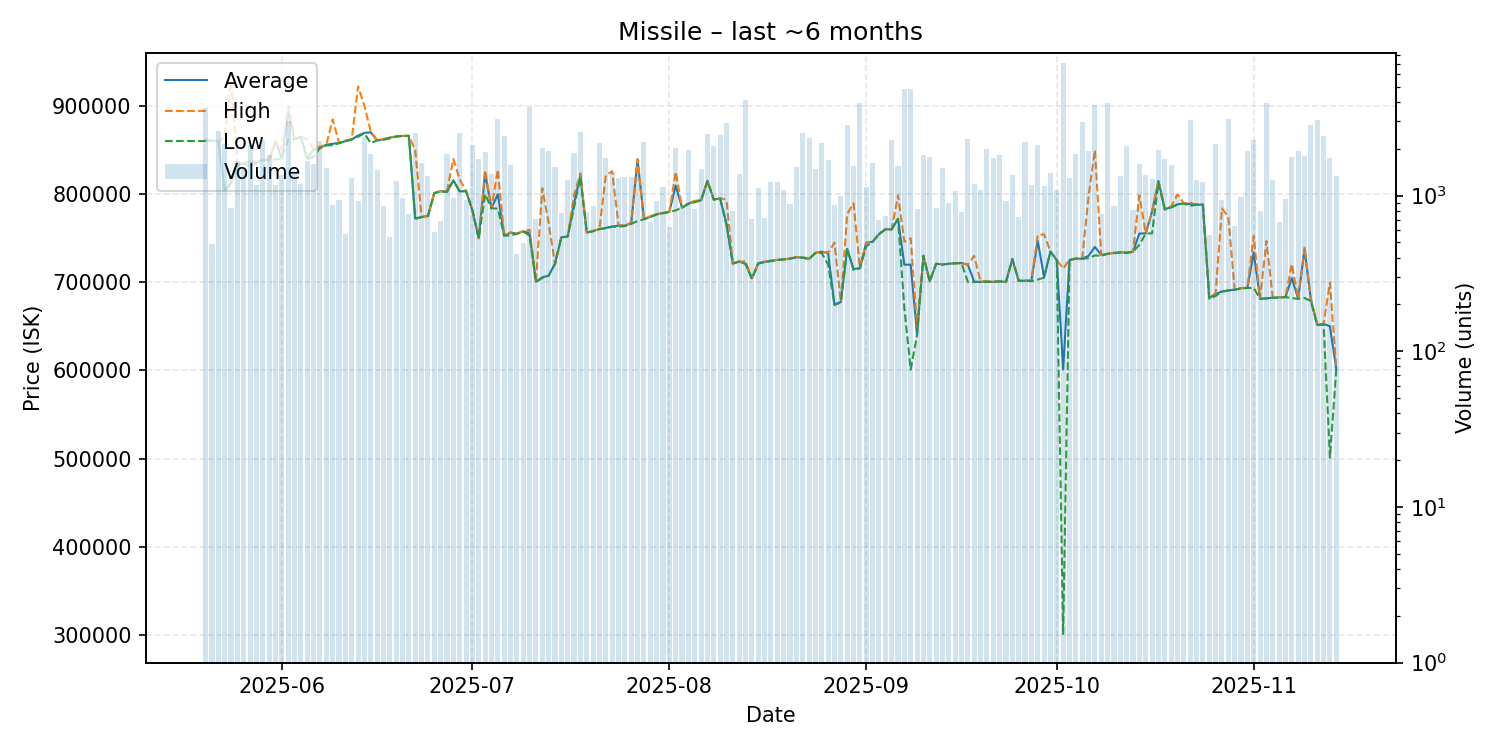

The data file committed next to this chart (first rows):
date, average, highest, lowest, order_count, volume
2025-05-20, 861700, 862000, 860400, 157, 3649
2025-05-21, 860700, 860700, 860700, 132, 490
2025-05-22, 860200, 860600, 859900, 138, 2612
2025-05-23, 804100, 865000, 802200, 158, 2133
2025-05-24, 813000, 928700, 812000, 179, 828
2025-05-25, 833300, 833400, 832500, 161, 1678
2025-05-26, 835200, 835300, 835000, 168, 1483
2025-05-27, 836800, 838000, 831200, 150, 2110
2025-05-28, 835600, 837000, 834800, 135, 1170
2025-05-29, 838900, 839000, 838900, 174, 2287
2025-05-30, 839100, 839200, 839000, 176, 1836
2025-05-31, 860000, 860100, 839300, 222, 1172
2025-06-01, 840400, 850000, 840400, 185, 1348
2025-06-02, 893800, 900000, 862100, 188, 3009
2025-06-03, 862500, 862600, 862500, 192, 1442
2025-06-04, 865000, 865100, 864600, 140, 1184
2025-06-05, 840200, 862400, 839300, 157, 1680
2025-06-06, 850700, 851000, 842600, 178, 1590
2025-06-07, 852400, 853800, 852300, 210, 2249
2025-06-08, 856000, 856100, 855300, 194, 1512
2025-06-09, 857100, 884800, 855500, 164, 871
2025-06-10, 858200, 858400, 857700, 143, 937
2025-06-11, 860100, 861200, 860000, 127, 568
2025-06-12, 862100, 862100, 862100, 147, 1301
2025-06-13, 866500, 922300, 865100, 139, 926
2025-06-14, 869500, 900000, 869000, 162, 2372
2025-06-15, 870100, 871000, 857800, 154, 1854
2025-06-16, 861100, 861200, 861000, 143, 1454
2025-06-17, 862100, 862800, 861700, 152, 858
2025-06-18, 864200, 864200, 863300, 121, 544
2025-06-19, 865400, 865500, 865300, 157, 1234
2025-06-20, 866100, 866100, 866100, 146, 969
2025-06-21, 866100, 866100, 866100, 137, 758
2025-06-22, 772400, 850000, 771900, 150, 2537
2025-06-23, 774100, 774200, 773900, 145, 1614
2025-06-24, 775200, 775200, 775200, 137, 1337
2025-06-25, 801300, 801700, 801100, 124, 587
2025-06-26, 803300, 803300, 803100, 121, 688
2025-06-27, 802800, 803300, 802600, 136, 1840
2025-06-28, 815800, 840000, 815200, 160, 960
2025-06-29, 803100, 816600, 803000, 168, 2534
2025-06-30, 803700, 803800, 803400, 128, 933
2025-07-01, 781500, 781600, 781500, 126, 2100
2025-07-02, 750000, 750000, 750000, 123, 1719
2025-07-03, 823600, 827200, 800000, 141, 1914
2025-07-04, 784000, 784000, 784000, 128, 1368
2025-07-05, 800000, 828000, 783600, 138, 3095
2025-07-06, 753000, 753100, 753000, 143, 2402
2025-07-07, 756300, 756600, 753100, 142, 1577
2025-07-08, 755200, 755200, 755000, 125, 420
2025-07-09, 757800, 758100, 757600, 118, 498
2025-07-10, 755800, 759600, 752900, 156, 3692
2025-07-11, 700700, 701300, 700600, 120, 712
2025-07-12, 705600, 806700, 704800, 217, 2036
2025-07-13, 707700, 767500, 707500, 161, 1927
2025-07-14, 721000, 721100, 721000, 96, 1529
2025-07-15, 751100, 751100, 751000, 105, 769
2025-07-16, 752000, 752200, 751900, 138, 1260
2025-07-17, 790000, 798500, 785000, 124, 1878
2025-07-18, 821000, 823700, 819000, 119, 2560
... 119 more rows
